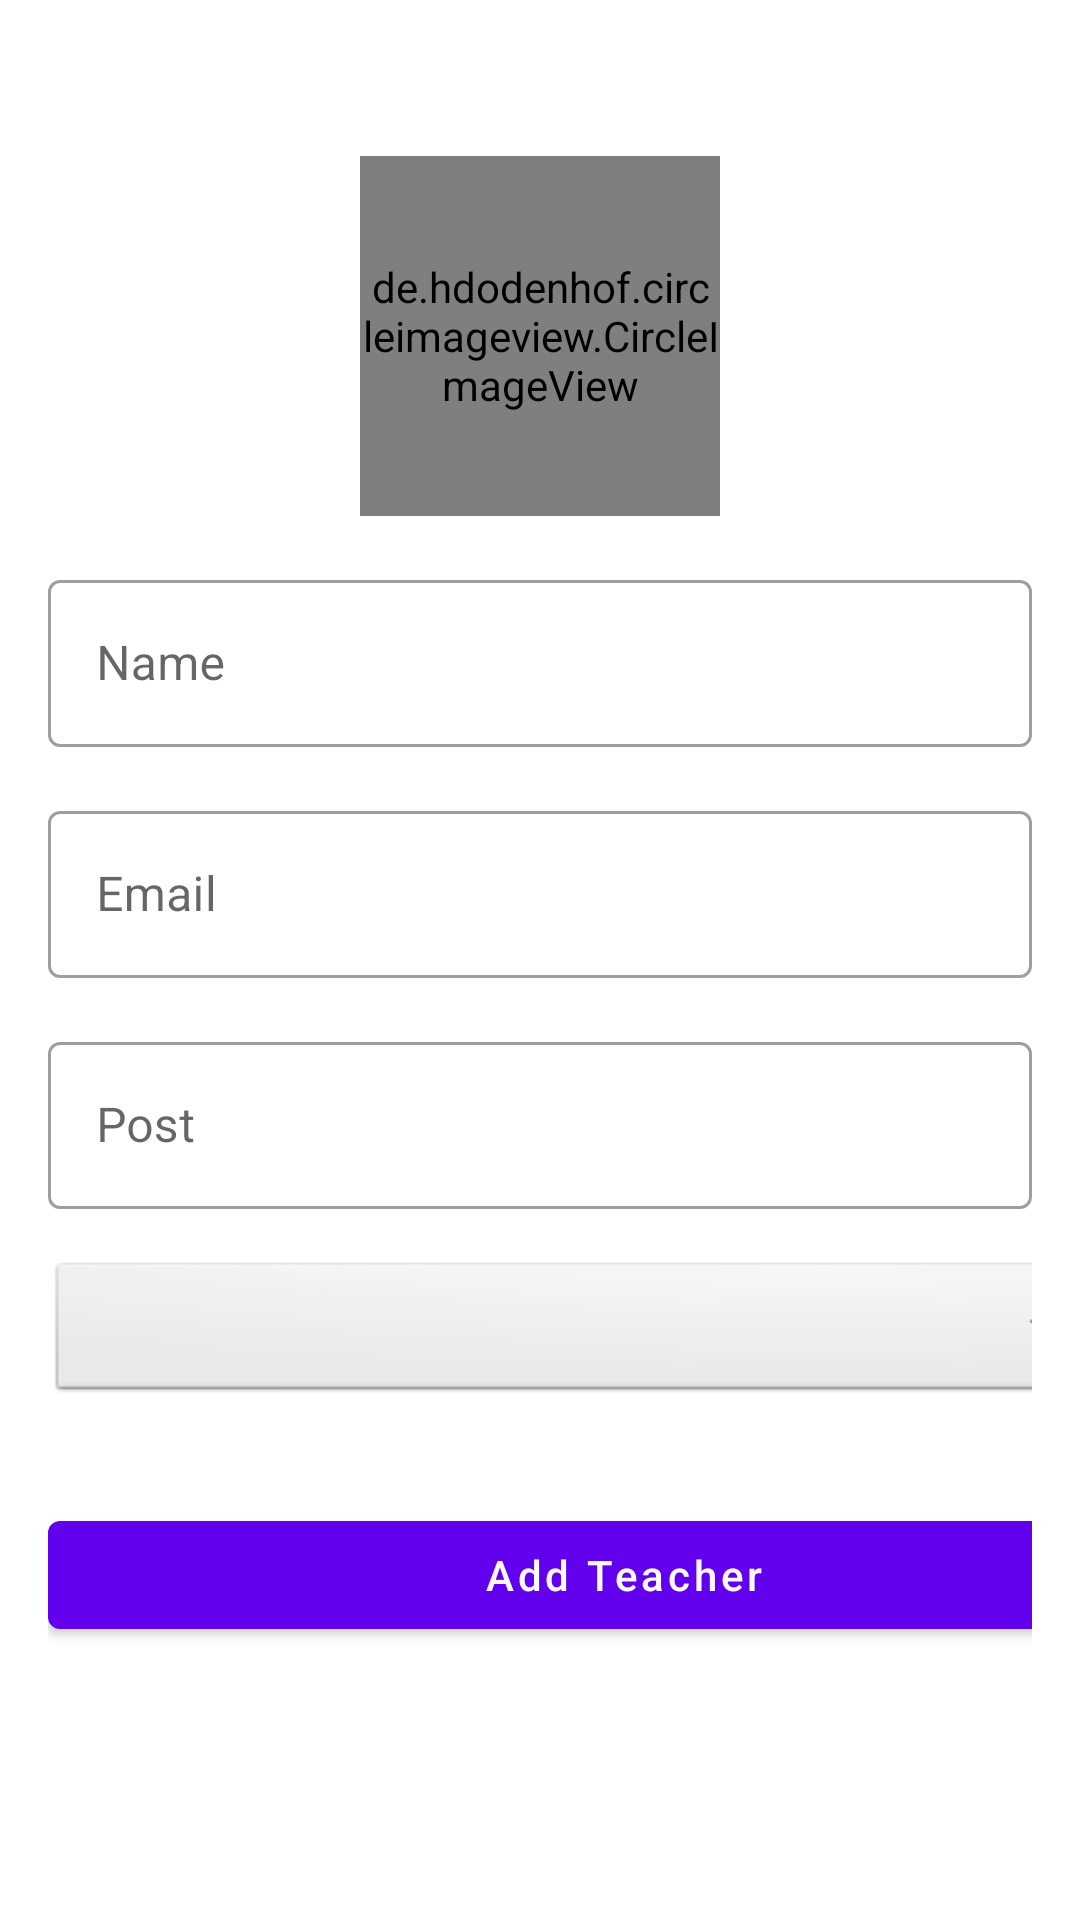

The Android layout XML behind this screen, and the referenced resources:
<!-- AndroidManifest.xml: application theme Theme.SSGHK -->
<!-- res/layout/activity_add_teacher.xml -->
<?xml version="1.0" encoding="utf-8"?>
<ScrollView xmlns:android="http://schemas.android.com/apk/res/android"
    xmlns:app="http://schemas.android.com/apk/res-auto"
    xmlns:tools="http://schemas.android.com/tools"
    android:layout_width="match_parent"
    android:layout_height="match_parent"
    tools:context=".faculty.AddTeacher">

    <LinearLayout
        android:layout_width="match_parent"
        android:layout_height="match_parent"
        android:padding="16dp"
        android:orientation="vertical">


        <de.hdodenhof.circleimageview.CircleImageView
            android:id="@+id/addTeacherImage"
            android:layout_width="120dp"
            android:layout_height="120dp"
            android:src="@drawable/faculty"
            android:layout_gravity="center"
            android:layout_marginTop="36dp"/>

        <com.google.android.material.textfield.TextInputLayout
            style="@style/Widget.MaterialComponents.TextInputLayout.OutlinedBox"
            android:layout_width="match_parent"
            android:layout_marginTop="16dp"
            android:layout_height="match_parent">


            <com.google.android.material.textfield.TextInputEditText
                android:id="@+id/addTeacherName"
                android:layout_width="match_parent"
                android:layout_height="wrap_content"
                android:inputType="text"
                android:hint="Name" />

        </com.google.android.material.textfield.TextInputLayout> <com.google.android.material.textfield.TextInputLayout
        style="@style/Widget.MaterialComponents.TextInputLayout.OutlinedBox"
        android:layout_width="match_parent"
        android:layout_marginTop="16dp"
        android:layout_height="match_parent">

        <com.google.android.material.textfield.TextInputEditText
            android:id="@+id/addTeacherEmail"
            android:layout_width="match_parent"
            android:layout_height="wrap_content"
            android:inputType="textEmailAddress"
            android:hint="Email" />
    </com.google.android.material.textfield.TextInputLayout><com.google.android.material.textfield.TextInputLayout
        style="@style/Widget.MaterialComponents.TextInputLayout.OutlinedBox"
        android:layout_width="match_parent"
        android:layout_marginTop="16dp"
        android:layout_height="match_parent">

        <com.google.android.material.textfield.TextInputEditText
            android:id="@+id/addTeacherPost"
            android:layout_width="match_parent"
            android:layout_height="wrap_content"
            android:hint="Post" />

    </com.google.android.material.textfield.TextInputLayout>

        <Spinner
            android:id="@+id/addTeacherCategory"
            android:layout_width="357dp"
            android:layout_height="50dp"
            android:layout_marginVertical="16dp"
            android:background="@android:drawable/btn_dropdown"
            android:gravity="center"
            android:spinnerMode="dropdown" />

        <com.google.android.material.button.MaterialButton
            android:id="@+id/addTeacherBtn"
            android:layout_width="384dp"
            android:layout_height="wrap_content"
            android:layout_marginTop="16dp"
            android:text="Add Teacher"
            android:textAllCaps="false" />


    </LinearLayout>


</ScrollView>
<!-- resources referenced by this layout -->
<resources>
  <!-- drawable faculty: webp bitmap (drawable-v24, 2742 bytes) -->
  <style name="Theme.SSGHK" parent="Theme.MaterialComponents.DayNight.NoActionBar">
          
          <item name="colorPrimary">@color/purple_500</item>
          <item name="colorPrimaryVariant">@color/purple_700</item>
          <item name="colorOnPrimary">@color/white</item>
          
          <item name="colorSecondary">@color/teal_200</item>
          <item name="colorSecondaryVariant">@color/teal_700</item>
          <item name="colorOnSecondary">@color/black</item>
          
          <item name="android:statusBarColor" tools:targetApi="l">?attr/colorPrimaryVariant</item>
          
      </style>
  <color name="purple_500">#FF6200EE</color>
  <color name="purple_700">#FF3700B3</color>
  <color name="white">#FAF9F9</color>
  <color name="teal_200">#FF018786</color>
  <color name="teal_700">#FF018786</color>
  <color name="black">#FF000000</color>
</resources>
